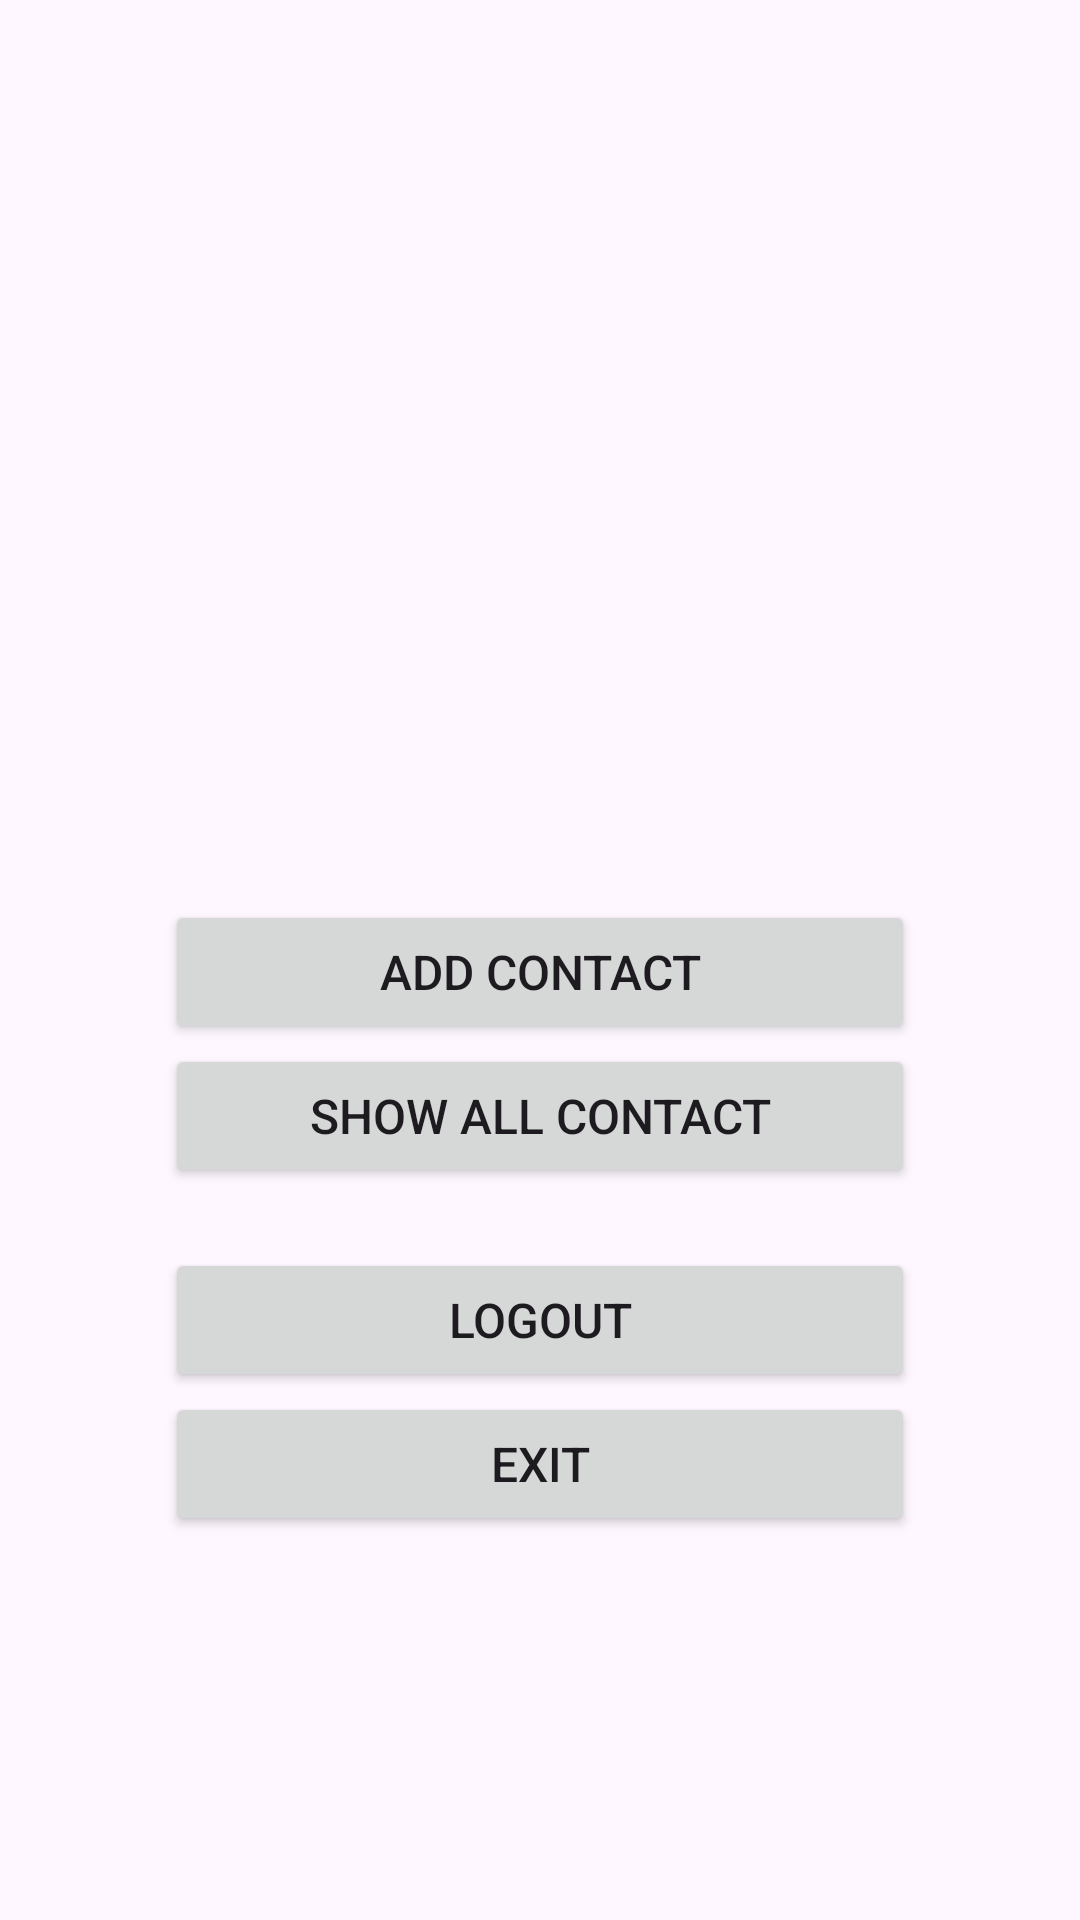

This screen was rendered from an Android layout file. Write that file and the resources it references.
<!-- AndroidManifest.xml: application theme Theme.CallerApp -->
<!-- res/layout/activity_home.xml -->
<?xml version="1.0" encoding="utf-8"?>
<LinearLayout xmlns:android="http://schemas.android.com/apk/res/android"
    xmlns:tools="http://schemas.android.com/tools"
    android:id="@+id/main"
    android:layout_width="match_parent"
    android:layout_height="match_parent"
    android:orientation="vertical"
    android:gravity="center_horizontal"
    tools:context=".Home">

    <TextView
        android:id="@+id/tv_title_home"
        style="@style/styletitre_1" />

    <Button
        android:id="@+id/btn_addc_home"
        android:layout_width="250dp"
        android:textSize="16sp"
        android:layout_height="wrap_content"
        android:text="Add Contact" />

    <Button
        android:id="@+id/btn_showc_home"
        android:layout_width="250dp"
        android:layout_height="wrap_content"
        android:textSize="16sp"
        android:text="Show all Contact" />

    
    <Button
        android:id="@+id/btn_logout_home"
        android:layout_width="250dp"
        android:layout_height="wrap_content"
        android:textSize="16sp"
        android:text="Logout"
        android:layout_marginTop="20dp" />

    
    <Button
        android:id="@+id/btn_exit_home"
        android:layout_width="250dp"
        android:layout_height="wrap_content"
        android:textSize="16sp"
        android:text="Exit" />
</LinearLayout>
<!-- resources referenced by this layout -->
<resources>
  <style name="styletitre_1">
          <item name="android:layout_width">match_parent</item>
          <item name="android:layout_height">300dp</item>
          <item name="android:gravity">center</item>
          <item name="android:textAlignment">center</item>
          <item name="android:textColor">@color/green</item>
          <item name="android:textSize">30sp</item>
      </style>
  <style name="Theme.CallerApp" parent="Base.Theme.CallerApp" />
  <style name="Base.Theme.CallerApp" parent="Theme.Material3.DayNight.NoActionBar">
          
          <item name="colorPrimaryDark">@color/notificationColor</item>
          <item name="colorPrimary">#FFC107</item>
          <item name="colorAccent">#E91E63</item>
  
      </style>
  <color name="notificationColor">#E61B1B</color>
</resources>
